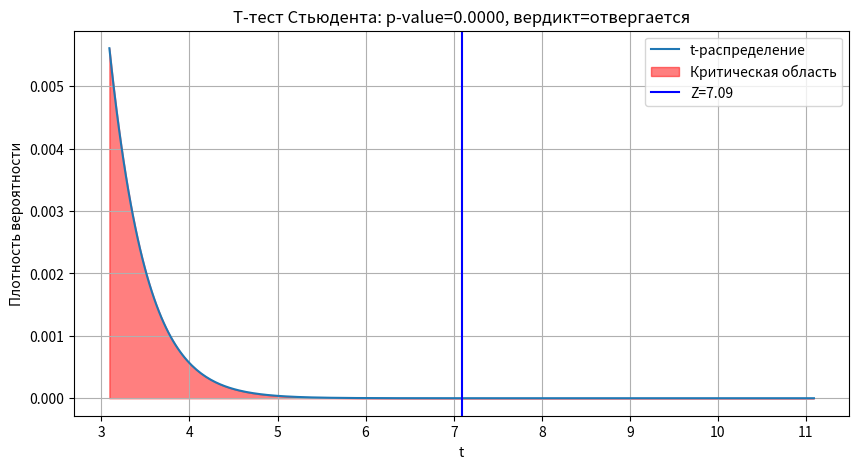

This figure's Python source:
import numpy as np
import scipy.stats as stats
import matplotlib.pyplot as plt


def z_test(n1, n2, mean1, mean2, var1, var2, alpha, type):
    pooled_se = np.sqrt(var1 / n1 + var2 / n2)
    z = (mean1 - mean2) / pooled_se

    if type == 0:  # двусторонний тест
        critical_z1 = stats.norm.ppf(alpha / 2)
        critical_z2 = stats.norm.ppf(1 - alpha / 2)
        p_value = 2 * (1 - stats.norm.cdf(abs(z)))
    elif type == 1:  # правосторонний  тест H0: mean1 >= mean 2 H1: mean1 < mean2
        critical_z1 = stats.norm.ppf(1 - alpha)
        critical_z2 = float('inf')
        p_value = 1 - stats.norm.cdf(z)
    else:  # левосторонний тест
        critical_z1 = float('-inf')
        critical_z2 = stats.norm.ppf(alpha)
        p_value = stats.norm.cdf(z)

    if z < critical_z1 or z > critical_z2:
        verdict = "отвергается"
    else:
        verdict = "принимается"

    z_values = np.linspace(z - n1 / 8, z + n1 / 8, 300)
    plt.figure(figsize=(10, 5))
    plt.plot(z_values, stats.norm.pdf(z_values), label="Нормальное распределение")
    plt.fill_between(z_values, 0, stats.norm.pdf(z_values), where=(z_values <= critical_z1) | (z_values >= critical_z2),
                     color='red', alpha=0.5, label='Критическая область')
    plt.axvline(z, color='blue', label=f'Z={z:.2f}')
    plt.legend()
    plt.title(f'Z-тест: p-value={p_value:.4f}, вердикт={verdict}')
    plt.xlabel('Z')
    plt.ylabel('Плотность вероятности')
    plt.grid(True)
    plt.show()

    return z, p_value, verdict


def fisher_test(n1, n2, var1, var2, alpha, type):
    """
                Тест Фишера
                --------------------------------------
                H0: var1 == var2
                type == 0: H1: var1 != var2
                type == 1: H1: var1 >= var2
                type == -1: H1: var1 <= var2
    """
    F = var1 / var2 if var1 > var2 else var2 / var1
    df1 = n1 - 1
    df2 = n2 - 1

    if type == 0:  # двусторонний тест
        critical_F1 = stats.f.ppf(alpha / 2, df1, df2)
        critical_F2 = stats.f.ppf(1 - alpha / 2, df1, df2)
        p_value = 2 * min(stats.f.cdf(F, df1, df2), 1 - stats.f.cdf(F, df1, df2))
    elif type == 1:  # правосторонний тест
        critical_F1 = stats.f.ppf(1 - alpha, df1, df2)
        critical_F2 = float('inf')
        p_value = 1 - stats.f.cdf(F, df1, df2)
    else:  # левосторонний тест
        critical_F1 = float('-inf')
        critical_F2 = stats.f.ppf(alpha, df1, df2)
        p_value = stats.f.cdf(F, df1, df2)

    if F < critical_F1 or F > critical_F2:
        verdict = "отвергается"
    else:
        verdict = "принимается"

    f_values = np.linspace(0.1, 5, 300)
    plt.figure(figsize=(10, 5))
    plt.plot(f_values, stats.f.pdf(f_values, df1, df2), label="F-распределение")
    plt.fill_between(f_values, 0, stats.f.pdf(f_values, df1, df2),
                     where=(f_values <= critical_F1) | (f_values >= critical_F2), color='red', alpha=0.5,
                     label='Критическая область')
    plt.axvline(F, color='blue', label=f'Z={F:.2f}')
    plt.legend()
    plt.title(f'Тест Фишера: p-value={p_value:.4f}, вердикт={verdict}')
    plt.xlabel('F')
    plt.ylabel('Плотность вероятности')
    plt.grid(True)
    plt.show()

    return F, p_value, verdict


def test_variances(n1, n2, var1, var2, alpha):
    """
    :return: False if var1 != var2 True if var1 == var2
    """
    F = var1 / var2 if var1 > var2 else var2 / var1
    df1 = n1 - 1
    df2 = n2 - 1
    critical_F1 = stats.f.ppf(1 - alpha, df1, df2)
    critical_F2 = float('inf')
    print(F, critical_F1)

    if F < critical_F1:
        return True
    else:
        return False


def t_test(n1, n2, mean1, mean2, var1, var2, alpha, type):
    if not test_variances(n1, n2, var1, var2, alpha):
        print("Дисперсии неравны")
        return

    k = n1 + n2 - 2
    # k = min(n1 - 1, n2 - 1)  # используем приближенные степени свободы
    t = ((mean1 - mean2) / np.sqrt((n1 - 1) * var1 + (n2 - 1) * var2)) * np.sqrt((n1 * n2 * k) / (n1 + n2))

    if type == 0:  # двусторонний тест
        critical_t1 = stats.t.ppf(alpha / 2, k)
        critical_t2 = stats.t.ppf(1 - alpha / 2, k)
        p_value = 2 * (1 - stats.t.cdf(np.abs(t), k))
    elif type == 1:  # правосторонний тест
        critical_t1 = stats.t.ppf(1 - alpha, k)
        critical_t2 = float('inf')
        p_value = 1 - stats.t.cdf(t, k)
    else:  # левосторонний тест
        critical_t1 = float('-inf')
        critical_t2 = stats.t.ppf(alpha, k)
        p_value = stats.t.cdf(t, k)

    if t < critical_t1 or t > critical_t2:
        verdict = "отвергается"
    else:
        verdict = "принимается"

    t_values = np.linspace(t - n1 / 3, t + n1 / 3, 300)
    plt.figure(figsize=(10, 5))
    plt.plot(t_values, stats.t.pdf(t_values, k), label="t-распределение")
    plt.fill_between(t_values, 0, stats.t.pdf(t_values, k),
                     where=(t_values <= critical_t1) | (t_values >= critical_t2), color='red', alpha=0.5,
                     label='Критическая область')
    plt.axvline(t, color='blue', label=f'Z={t:.2f}')
    plt.legend()
    plt.title(f'T-тест Стьюдента: p-value={p_value:.4f}, вердикт={verdict}')
    plt.xlabel('t')
    plt.ylabel('Плотность вероятности')
    plt.grid(True)
    plt.show()

    return t, p_value, critical_t1, verdict


# z_test(100, 100, 105, 100, 15 ** 2, 20 ** 2, 0.05, 0)
# fisher_test(30, 30, 15 ** 2, 20 ** 2, 0.05, 0)
# t_test(20, 20, 100, 105, 15 ** 2, 20 ** 2, 0.05, 0)
print(t_test(12, 18, 31.2, 29.2, 0.84, 0.40, 0.05, 0))
